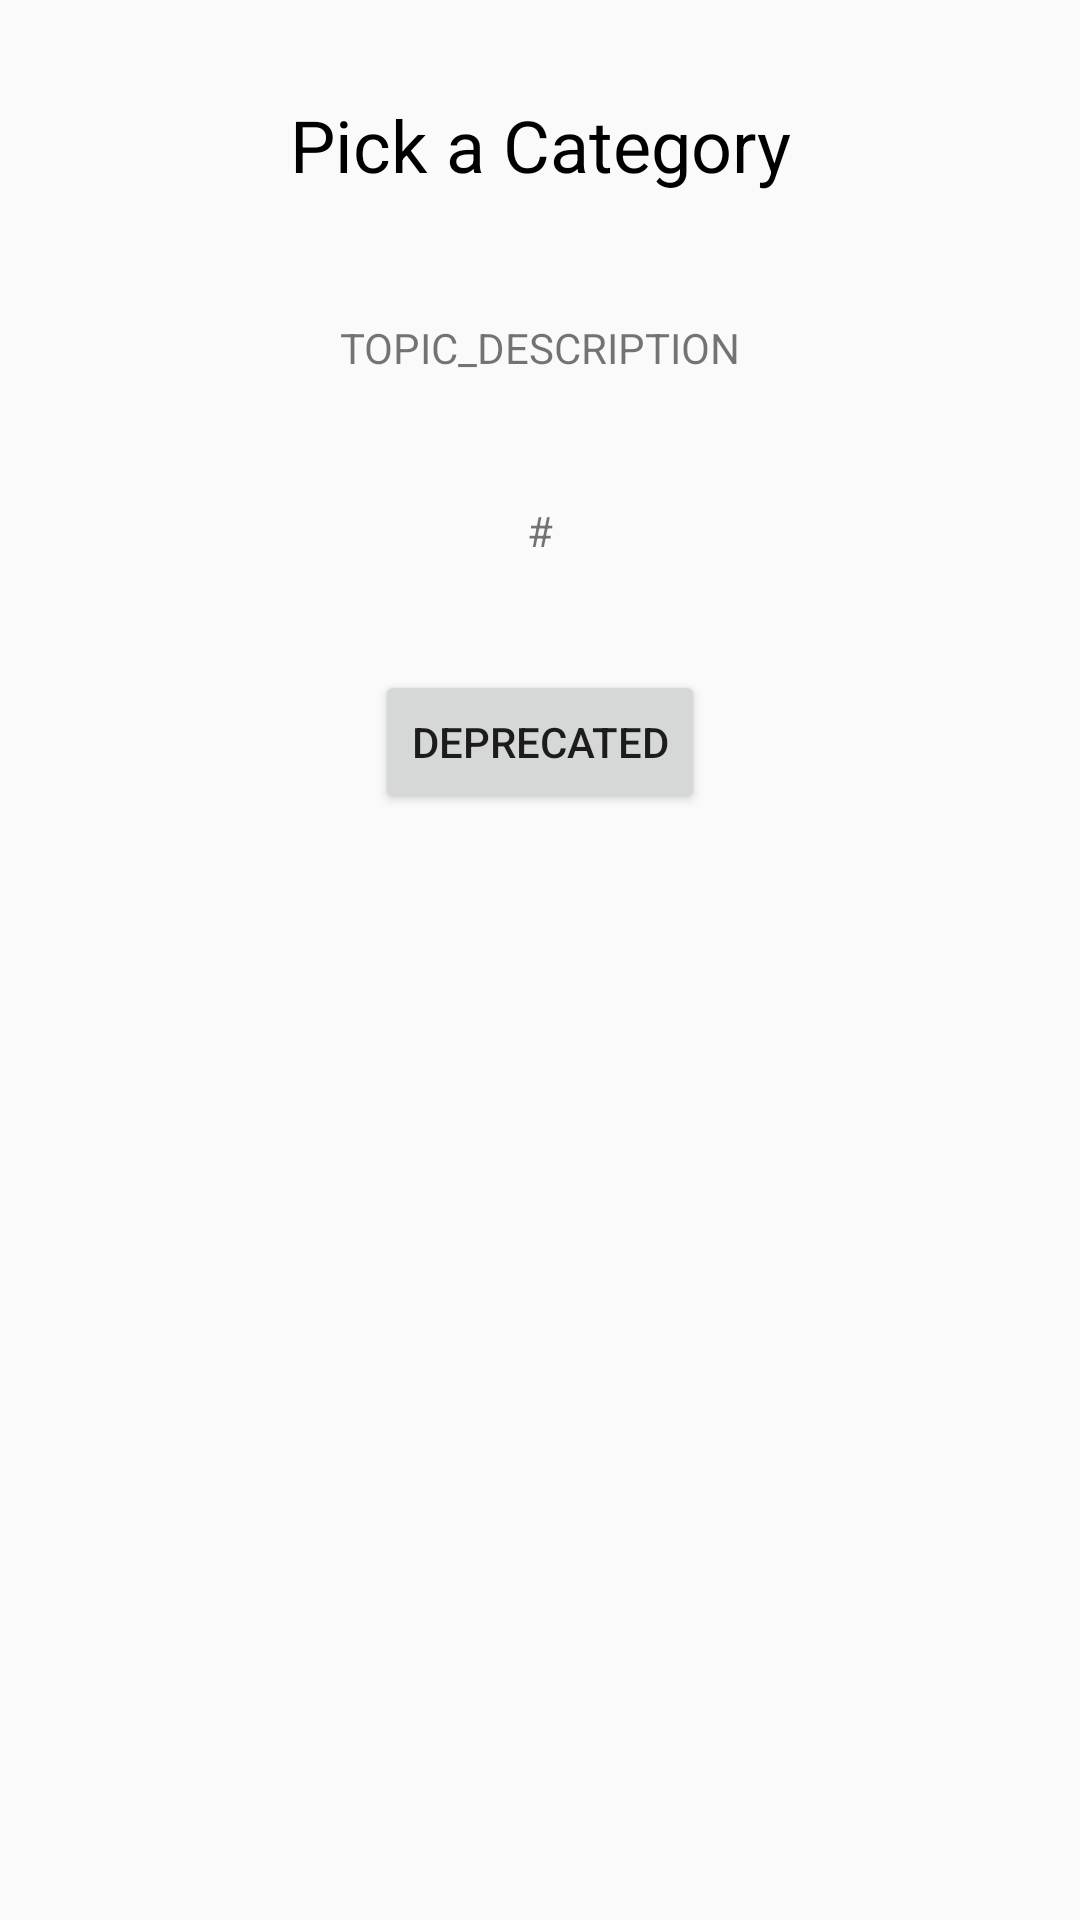

This screen was rendered from an Android layout file. Write that file and the resources it references.
<!-- AndroidManifest.xml: application theme AppTheme -->
<!-- res/layout/activity_summary.xml -->
<?xml version="1.0" encoding="utf-8"?>
<android.support.constraint.ConstraintLayout xmlns:android="http://schemas.android.com/apk/res/android"
    xmlns:app="http://schemas.android.com/apk/res-auto"
    xmlns:tools="http://schemas.android.com/tools"
    android:layout_width="match_parent"
    android:layout_height="match_parent"
    tools:context=".SummaryActivity">

    <TextView
        android:id="@+id/textView_topic_heading"
        android:layout_width="wrap_content"
        android:layout_height="wrap_content"
        android:layout_marginEnd="8dp"
        android:layout_marginStart="8dp"
        android:layout_marginTop="32dp"
        android:textColor="#000000"
        android:textSize="24sp"
        android:text="@string/text_overview_heading"
        app:layout_constraintEnd_toEndOf="parent"
        app:layout_constraintStart_toStartOf="parent"
        app:layout_constraintTop_toTopOf="parent" />

    <TextView
        android:id="@+id/textView_topic_description"
        android:layout_width="wrap_content"
        android:layout_height="wrap_content"
        android:gravity="center"
        android:layout_marginEnd="8dp"
        android:layout_marginStart="8dp"
        android:layout_marginTop="42dp"
        android:text="@string/text_topic_description"
        app:layout_constraintEnd_toEndOf="parent"
        app:layout_constraintStart_toStartOf="parent"
        app:layout_constraintTop_toBottomOf="@+id/textView_topic_heading" />

    <TextView
        android:id="@+id/textView_topic_numberOfQuestions"
        android:layout_width="wrap_content"
        android:layout_height="wrap_content"
        android:layout_marginBottom="39dp"
        android:layout_marginEnd="8dp"
        android:layout_marginStart="8dp"
        android:layout_marginTop="42dp"
        android:text="#"
        app:layout_constraintBottom_toTopOf="@+id/button_startQuiz"
        app:layout_constraintEnd_toEndOf="parent"
        app:layout_constraintStart_toStartOf="parent"
        app:layout_constraintTop_toBottomOf="@+id/textView_topic_description" />

    <Button
        android:id="@+id/button_startQuiz"
        android:layout_width="wrap_content"
        android:layout_height="wrap_content"
        android:layout_marginTop="37dp"
        android:text="@string/button_startQuiz"
        app:layout_constraintEnd_toEndOf="parent"
        app:layout_constraintStart_toStartOf="parent"
        app:layout_constraintTop_toBottomOf="@+id/textView_topic_numberOfQuestions" />
</android.support.constraint.ConstraintLayout>
<!-- resources referenced by this layout -->
<resources>
  <string name="button_startQuiz">DEPRECATED</string>
  <string name="text_overview_heading">Pick a Category</string>
  <string name="text_topic_description">TOPIC_DESCRIPTION</string>
  <style name="AppTheme" parent="Theme.AppCompat.Light.NoActionBar">
          
          <item name="colorPrimary">@color/colorPrimary</item>
          <item name="colorPrimaryDark">@color/colorPrimaryDark</item>
          <item name="colorAccent">@color/colorAccent</item>
      </style>
  <!-- not gathered from this repository: default colours our renderer supplied (Android Studio template values) -->
  <color name="colorPrimary">#FF6200EE</color>
  <color name="colorPrimaryDark">#FF3700B3</color>
  <color name="colorAccent">#FF03DAC5</color>
</resources>
